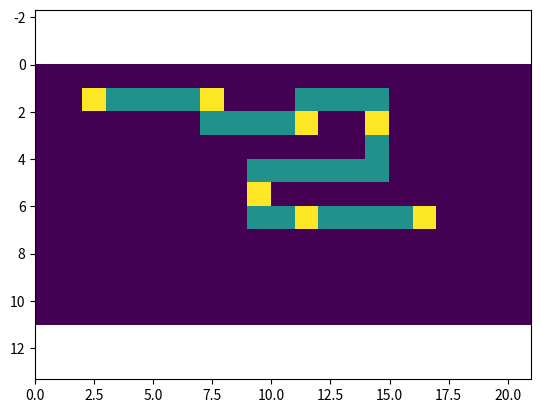
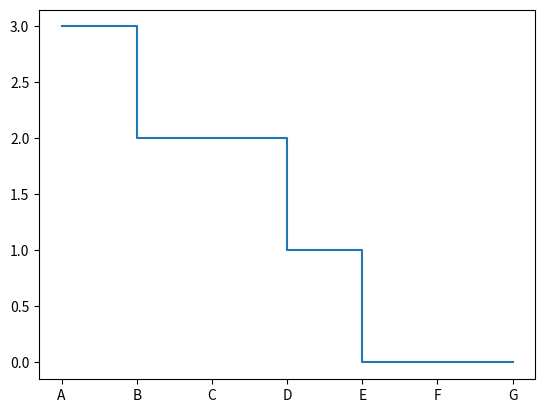

The matplotlib source for these figures, in order:
import math
import numpy as np
import matplotlib.pyplot as plt


def timetable(route):
    """Generates a timetable for a route as minutes from its first stop. """
    time = 0
    stops = {}
    for step in route:
        if step[2]:
            stops[step[2]] = time
        time += 10
    return stops


def passenger_trip(passenger, route):
    start, end, pace = passenger
    stops = [value for value in route if value[2]]  # calculate closer stops
    ## to start
    distances = [
        (math.sqrt((x - start[0]) ** 2 + (y - start[1]) ** 2), stop)
        for x, y, stop in stops
    ]
    closer_start = min(distances)
    ## to end
    distances = [
        (math.sqrt((x - end[0]) ** 2 + (y - end[1]) ** 2), stop) for x, y, stop in stops
    ]
    closer_end = min(distances)
    return (closer_start, closer_end)


def passenger_trip_time(passenger, route):
    walk_distance_stops = passenger_trip(passenger, route)
    bus_times = timetable(route)
    bus_travel = (
        bus_times[walk_distance_stops[1][1]] - bus_times[walk_distance_stops[0][1]]
    )
    walk_travel = (
        walk_distance_stops[0][0] * passenger[2]
        + walk_distance_stops[1][0] * passenger[2]
    )
    return bus_travel + walk_travel


def plot_map(route):
    max_x = max([n[0] for n in route]) + 5  # adds padding
    max_y = max([n[1] for n in route]) + 5
    grid = np.zeros((max_y, max_x))
    for x, y, stop in route:
        grid[y, x] = 1
        if stop:
            grid[y, x] += 1
    fig, ax = plt.subplots(1, 1)
    ax.pcolor(grid)
    ax.invert_yaxis()
    ax.set_aspect("equal", "datalim")
    plt.show()


def plot_bus_load(route, passengers):
    stops = {step[2]: 0 for step in route if step[2]}
    for passenger in passengers.values():
        trip = passenger_trip(passenger, route)
        stops[trip[0][1]] += 1
        stops[trip[1][1]] -= 1
    for i, stop in enumerate(stops):
        if i > 0:
            stops[stop] += stops[prev]
        prev = stop
    print(stops)
    fig, ax = plt.subplots()
    ax.step(range(len(stops)), list(stops.values()), where="post")
    ax.set_xticks(range(len(stops)))
    ax.set_xticklabels(list(stops.keys()))
    plt.show()


if __name__ == "__main__":
    route = [
        (2, 1, "A"),
        (3, 1, ""),
        (4, 1, ""),
        (5, 1, ""),
        (6, 1, ""),
        (7, 1, "B"),
        (7, 2, ""),
        (8, 2, ""),
        (9, 2, ""),
        (10, 2, ""),
        (11, 2, "C"),
        (11, 1, ""),
        (12, 1, ""),
        (13, 1, ""),
        (14, 1, ""),
        (14, 2, "D"),
        (14, 3, ""),
        (14, 4, ""),
        (13, 4, ""),
        (12, 4, ""),
        (11, 4, ""),
        (10, 4, ""),
        (9, 4, ""),
        (9, 5, "E"),
        (9, 6, ""),
        (10, 6, ""),
        (11, 6, "F"),
        (12, 6, ""),
        (13, 6, ""),
        (14, 6, ""),
        (15, 6, ""),
        (16, 6, "G"),
    ]

    passengers = {
        1: [(0, 2), (8, 1), 15],
        2: [(0, 0), (6, 2), 12],
        3: [(5, 2), (15, 4), 16],
        4: [(4, 5), (9, 7), 20],
    }
    print(" Stops: minutes from start\n", timetable(route))
    for passenger_id, passenger in passengers.items():
        print(f"Trip for passenger: {passenger_id}")
        start, end = passenger_trip(passenger, route)
        total_time = passenger_trip_time(passenger, route)
        print(
            (
                f" Walk {start[0]:3.2f} units to stop {start[1]}, \n"
                f" get on the bus and alite at stop {end[1]} and \n"
                f" walk {end[0]:3.2f} units to your destination."
            )
        )
        print(f" Total time of travel: {total_time:03.2f} minutes")
    # Plots the route of the bus
    plot_map(route)
    # Plots the number of passenger on the bus
    plot_bus_load(route, passengers)
